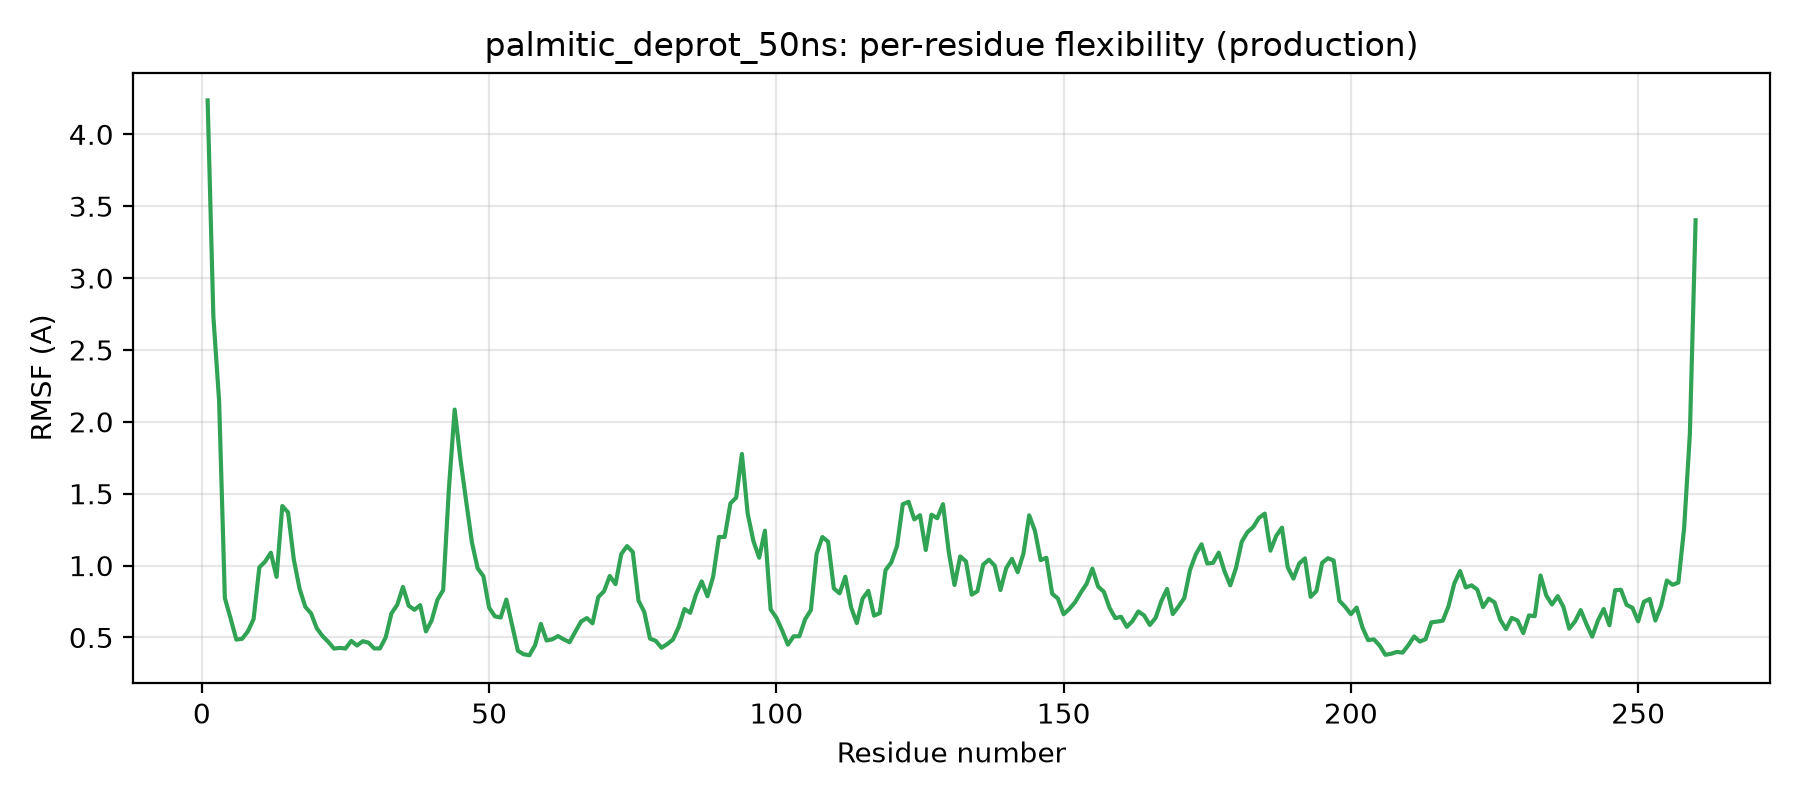

Data behind this chart, as committed beside it:
residue, rmsf_A
1, 4.236
2, 2.731
3, 2.146
4, 0.774
5, 0.632
6, 0.485
7, 0.491
8, 0.542
9, 0.628
10, 0.987
11, 1.028
12, 1.09
13, 0.921
14, 1.414
15, 1.37
16, 1.043
17, 0.84
18, 0.713
19, 0.668
20, 0.564
21, 0.51
22, 0.47
23, 0.423
24, 0.427
25, 0.423
26, 0.476
27, 0.444
28, 0.474
29, 0.464
30, 0.424
31, 0.424
32, 0.501
33, 0.668
34, 0.726
35, 0.851
36, 0.721
37, 0.692
38, 0.725
39, 0.542
40, 0.619
41, 0.762
42, 0.83
43, 1.537
44, 2.085
45, 1.74
46, 1.448
47, 1.162
48, 0.981
49, 0.927
50, 0.707
51, 0.647
52, 0.639
53, 0.764
54, 0.586
55, 0.408
56, 0.383
57, 0.376
58, 0.446
59, 0.594
60, 0.479
... 200 more rows
